Run: headless pygame with SDL's dummy video driver; simulated clock (each Clock.tick advances the game by its frame time, no real sleeping); random seed 0; keys injected as events and as key.get_pressed() state; no mouse input.
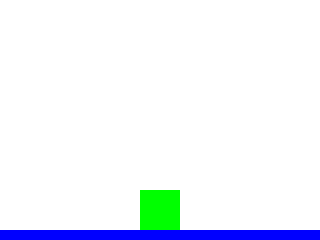
Frame 1 of 4 · flips 1–60 · no input
Frame 2 of 4 · flips 61–180 · tapped SPACE, RETURN · held RIGHT (→), D · screen unchanged from frame 1, image omitted
Frame 3 of 4 · flips 181–300 · held DOWN (↓), S · screen unchanged from frame 2, image omitted
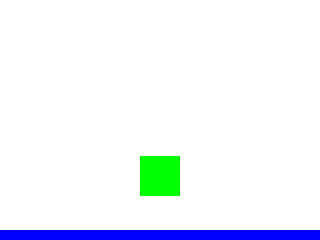
Frame 4 of 4 · flips 301–420 · held LEFT (←), A, UP (↑), W

The pygame program that drew these frames:

#!/usr/bin/env python
# -*- coding: utf-8 -*-

import pygame
from pygame import QUIT, K_UP


# Colors
BLUE = (0, 0, 255)
GREEN = (0, 255, 0)
WHITE = (255, 255, 255)

WIDTH = 320
HEIGHT = 240
GRAVITY = .9
FLOOR_Y_POS = 230
FPS = 60
SQUARE_SIZE = 40

square_surf = pygame.Surface((SQUARE_SIZE, SQUARE_SIZE))
square_surf.fill(GREEN)
square_rect = square_surf.get_rect()
y_speed = 0
x_pos = WIDTH / 2
y_pos = FLOOR_Y_POS

screen = pygame.display.set_mode((WIDTH, HEIGHT))
pygame.display.set_caption('Jumping square')
fps_clock = pygame.time.Clock()

# Define the x coordinate (center) of the square. there is no need to update it
# because the purpose of this program is to only make a square jump, there
# are no horizontal movements.
square_rect.centerx = int(x_pos)

running = True
while running:

    key_pressed = pygame.key.get_pressed()
    if y_speed == 0:
        if key_pressed[K_UP]:
            y_speed -= 12
    else:
        y_pos += y_speed
        y_speed += GRAVITY

        if y_pos > FLOOR_Y_POS: # Stops falling when it hits the floor
            y_speed = 0
            y_pos = FLOOR_Y_POS

    # Update square y coordinate
    square_rect.bottom = int(y_pos)

    screen.fill(WHITE)
    pygame.draw.rect(screen, BLUE, (0, 230, WIDTH, HEIGHT - 230)) # Floor
    screen.blit(square_surf, square_rect)

    fps_clock.tick(FPS)
    pygame.display.update()

    for event in pygame.event.get():
        if event.type == QUIT:
            running = False
